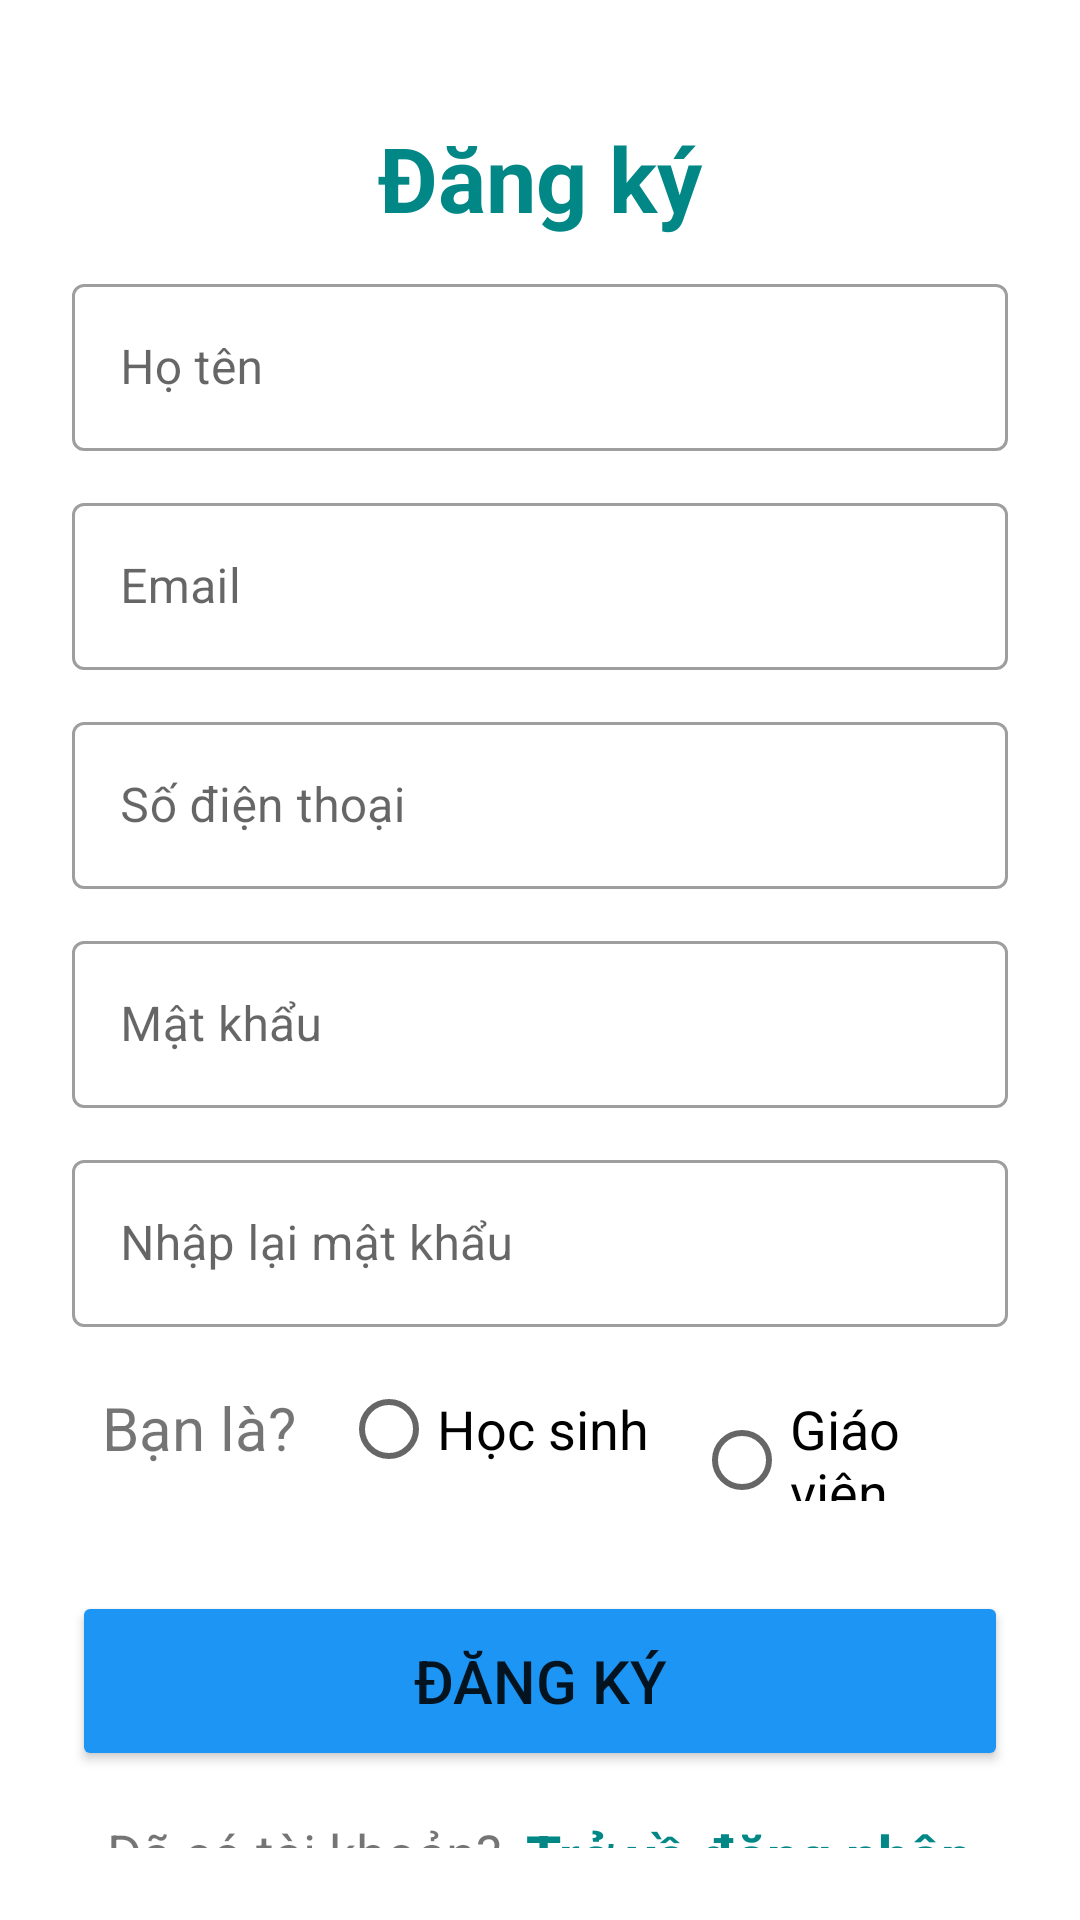

The Android layout XML behind this screen, and the referenced resources:
<!-- AndroidManifest.xml: application theme Theme.ThiTracNghiem -->
<!-- res/layout/activity_sign_up.xml -->
<?xml version="1.0" encoding="utf-8"?>
<LinearLayout xmlns:android="http://schemas.android.com/apk/res/android"
    xmlns:app="http://schemas.android.com/apk/res-auto"
    xmlns:tools="http://schemas.android.com/tools"
    android:layout_width="match_parent"
    android:layout_height="match_parent"
    android:orientation="vertical"
    android:padding="24dp"
    tools:context=".Activity.SignUpActivity">

    <LinearLayout
        android:layout_width="match_parent"
        android:layout_height="match_parent"
        android:orientation="vertical"
        android:layout_gravity="center"
        android:layout_marginTop="15dp">

        <TextView
            android:layout_width="match_parent"
            android:layout_height="wrap_content"
            android:layout_marginBottom="10dp"
            android:text="Đăng ký"
            android:textSize="30dp"
            android:textStyle="bold"
            android:textColor="@color/teal_700"
            android:gravity="center_horizontal"
            />


        <com.google.android.material.textfield.TextInputLayout
            android:layout_width="match_parent"
            style="@style/Widget.MaterialComponents.TextInputLayout.OutlinedBox"
            android:layout_height="wrap_content">

            <com.google.android.material.textfield.TextInputEditText
                android:id="@+id/edt_hoten"
                android:layout_width="match_parent"
                android:layout_height="wrap_content"
                android:hint="Họ tên"
                android:inputType="textEmailAddress"/>
        </com.google.android.material.textfield.TextInputLayout>

        <com.google.android.material.textfield.TextInputLayout
            android:layout_width="match_parent"
            style="@style/Widget.MaterialComponents.TextInputLayout.OutlinedBox"
            android:layout_height="wrap_content"
            android:layout_marginTop="12dp">
            <com.google.android.material.textfield.TextInputEditText
                android:id="@+id/edt_email"
                android:layout_width="match_parent"
                android:layout_height="wrap_content"
                android:hint="Email"
                android:inputType="textEmailAddress"/>
        </com.google.android.material.textfield.TextInputLayout>

        <com.google.android.material.textfield.TextInputLayout
            android:layout_width="match_parent"
            style="@style/Widget.MaterialComponents.TextInputLayout.OutlinedBox"
            android:layout_height="wrap_content"
            android:layout_marginTop="12dp">
            <com.google.android.material.textfield.TextInputEditText
                android:id="@+id/edt_sdt"
                android:layout_width="match_parent"
                android:layout_height="wrap_content"
                android:hint="Số điện thoại"
                android:inputType="phone"/>
        </com.google.android.material.textfield.TextInputLayout>

        <com.google.android.material.textfield.TextInputLayout
            android:layout_width="match_parent"
            style="@style/Widget.MaterialComponents.TextInputLayout.OutlinedBox"
            android:layout_height="wrap_content"
            android:layout_marginTop="12dp">

            <com.google.android.material.textfield.TextInputEditText
                android:id="@+id/edtSignUpPass"
                android:layout_width="match_parent"
                android:layout_height="wrap_content"
                android:hint="Mật khẩu"
                android:inputType="textPassword"/>
        </com.google.android.material.textfield.TextInputLayout>

        <com.google.android.material.textfield.TextInputLayout
            android:layout_width="match_parent"
            style="@style/Widget.MaterialComponents.TextInputLayout.OutlinedBox"
            android:layout_height="wrap_content"
            android:layout_marginTop="12dp"
            >
            <com.google.android.material.textfield.TextInputEditText
                android:id="@+id/edt_NhapLai"
                android:layout_width="match_parent"
                android:layout_height="wrap_content"
                android:hint="Nhập lại mật khẩu"
                android:inputType="textPassword"/>
        </com.google.android.material.textfield.TextInputLayout>
        <LinearLayout
            android:layout_width="wrap_content"
            android:layout_height="wrap_content"
            android:orientation="horizontal"
            android:layout_margin="10dp"
            >
            <TextView
                android:layout_width="wrap_content"
                android:layout_height="wrap_content"
                android:text="Bạn là?"
                android:textSize="20dp"
                android:layout_marginTop="10dp"/>
            <RadioGroup
                android:id="@+id/rgRole"
                android:layout_width="match_parent"
                android:layout_height="wrap_content"
                android:orientation="horizontal"
                >
                <RadioButton
                    android:id="@+id/rbHocsinh"
                    android:layout_width="wrap_content"
                    android:layout_height="wrap_content"
                    android:text="Học sinh"
                    android:textSize="18dp"
                    android:layout_marginLeft="15dp"/>
                <RadioButton
                    android:id="@+id/rbGiaovien"
                    android:layout_width="wrap_content"
                    android:layout_height="wrap_content"
                    android:text="Giáo viên"
                    android:textSize="18dp"
                    android:layout_marginLeft="15dp"/>
            </RadioGroup>
        </LinearLayout>

        <Button
            android:id="@+id/btnSignUp"
            android:layout_width="match_parent"
            android:layout_height="60dp"
            android:layout_marginTop="20dp"
            android:text="Đăng ký"
            android:textSize="20dp"
            android:backgroundTint="#1D95F4"/>

        <LinearLayout
            android:layout_width="match_parent"
            android:layout_height="wrap_content"
            android:layout_marginTop="15dp"
            android:gravity="center"
            android:orientation="horizontal">

            <TextView
                android:layout_width="wrap_content"
                android:layout_height="wrap_content"
                android:text="Đã có tài khoản?"
                android:textSize="18sp"/>

            <TextView
                android:id="@+id/tv_backlogin"
                android:layout_width="wrap_content"
                android:layout_height="wrap_content"
                android:layout_marginLeft="8dp"
                android:text="Trở về đăng nhập"
                android:textColor="@color/teal_700"
                android:textStyle="bold"
                android:textSize="19dp"/>

        </LinearLayout>

    </LinearLayout>
</LinearLayout>
<!-- resources referenced by this layout -->
<resources>
  <style name="Theme.ThiTracNghiem" parent="Theme.MaterialComponents.DayNight.NoActionBar">
          
          <item name="colorPrimary">@color/purple_500</item>
          <item name="colorPrimaryVariant">@color/purple_700</item>
          <item name="colorOnPrimary">@color/white</item>
          
          <item name="colorSecondary">@color/teal_200</item>
          <item name="colorSecondaryVariant">@color/teal_700</item>
          <item name="colorOnSecondary">@color/black</item>
          
          <item name="android:statusBarColor">?attr/colorPrimaryVariant</item>
          
      </style>
  <!-- not gathered from this repository: default colours our renderer supplied (Android Studio template values) -->
  <color name="purple_500">#FF6200EE</color>
  <color name="purple_700">#FF3700B3</color>
  <color name="teal_200">#FF03DAC5</color>
  <color name="teal_700">#FF018786</color>
  <color name="black">#FF000000</color>
  <color name="white">#FFFFFFFF</color>
</resources>
